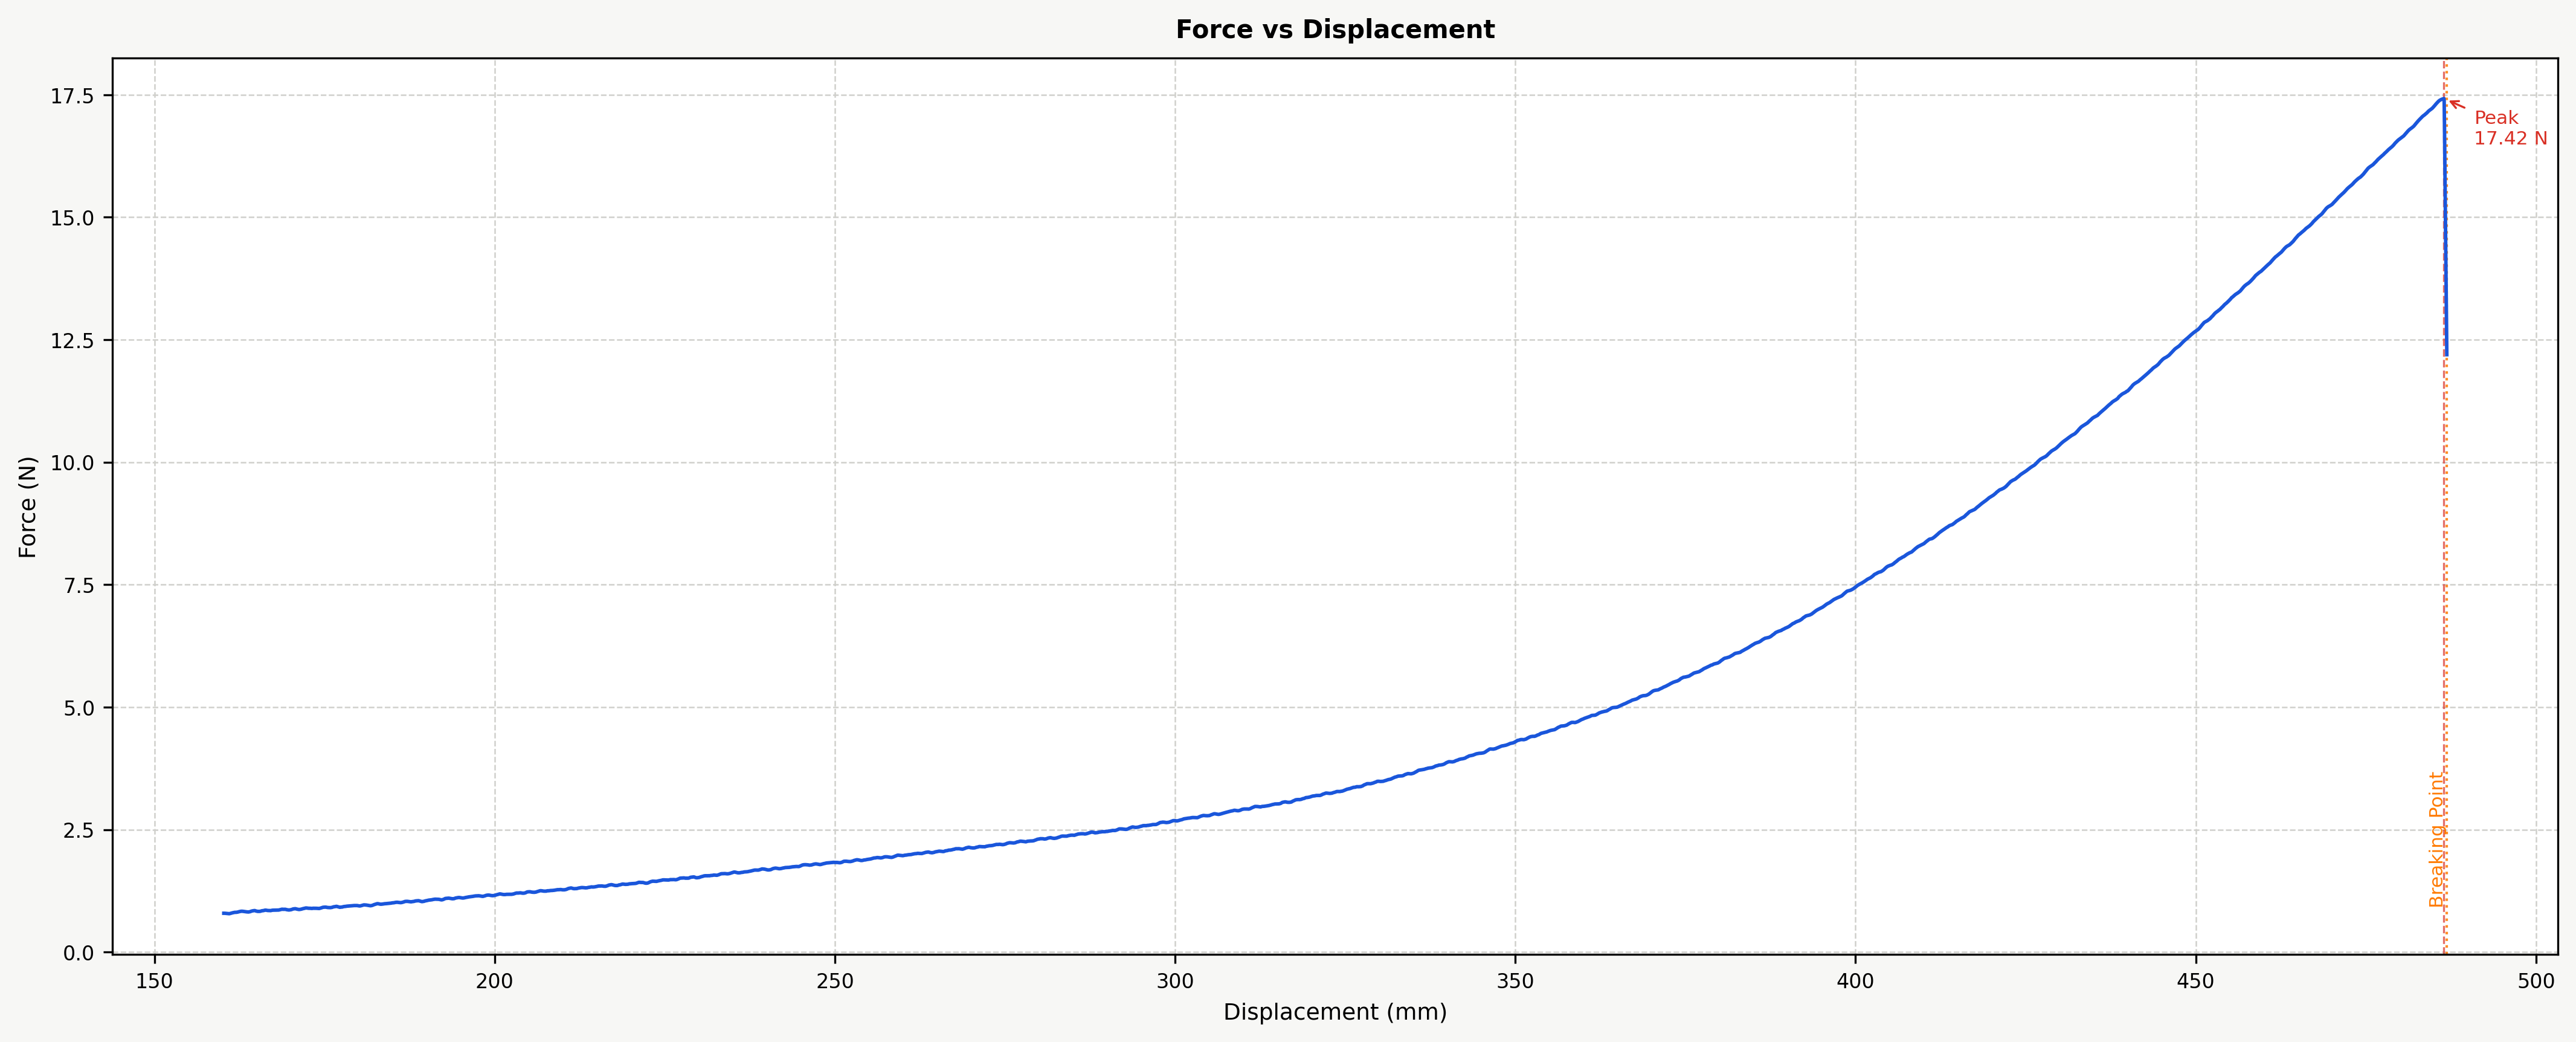

The table this chart was drawn from, first rows:
Time (s), Force (N), Displacement (mm), Strain, Stress (MPa)
504.2, 0.7916, 160.2, 6.407, 0.7329
504.2, 0.7917, 160.2, 6.408, 0.733
504.3, 0.7917, 160.2, 6.409, 0.733
504.3, 0.7917, 160.2, 6.409, 0.7331
504.4, 0.7917, 160.3, 6.41, 0.733
504.4, 0.7916, 160.3, 6.411, 0.733
504.5, 0.7916, 160.3, 6.411, 0.733
504.5, 0.7916, 160.3, 6.412, 0.733
504.6, 0.7916, 160.3, 6.413, 0.7329
504.6, 0.7915, 160.3, 6.413, 0.7329
504.7, 0.7913, 160.4, 6.414, 0.7326
504.7, 0.791, 160.4, 6.415, 0.7324
504.8, 0.7907, 160.4, 6.415, 0.7321
504.8, 0.7904, 160.4, 6.416, 0.7319
504.9, 0.7901, 160.4, 6.417, 0.7316
504.9, 0.7898, 160.4, 6.417, 0.7313
505, 0.7893, 160.4, 6.418, 0.7309
505, 0.7889, 160.5, 6.419, 0.7305
505.1, 0.7886, 160.5, 6.419, 0.7302
505.1, 0.7883, 160.5, 6.42, 0.7299
505.2, 0.7882, 160.5, 6.421, 0.7298
505.2, 0.7881, 160.5, 6.421, 0.7297
505.3, 0.788, 160.5, 6.422, 0.7296
505.3, 0.7879, 160.6, 6.423, 0.7295
505.4, 0.7877, 160.6, 6.423, 0.7293
505.4, 0.7875, 160.6, 6.424, 0.7291
505.5, 0.7872, 160.6, 6.424, 0.7289
505.5, 0.7869, 160.6, 6.425, 0.7286
505.6, 0.7866, 160.6, 6.426, 0.7283
505.6, 0.7864, 160.7, 6.426, 0.7281
505.7, 0.7861, 160.7, 6.427, 0.7279
505.7, 0.7858, 160.7, 6.428, 0.7276
505.8, 0.7855, 160.7, 6.428, 0.7273
505.8, 0.7852, 160.7, 6.429, 0.727
505.9, 0.7849, 160.7, 6.43, 0.7268
505.9, 0.7847, 160.8, 6.43, 0.7266
506, 0.7844, 160.8, 6.431, 0.7263
506, 0.7841, 160.8, 6.432, 0.726
506.1, 0.784, 160.8, 6.432, 0.7259
506.1, 0.7839, 160.8, 6.433, 0.7258
506.2, 0.7837, 160.8, 6.434, 0.7256
506.2, 0.7835, 160.9, 6.434, 0.7255
506.3, 0.7834, 160.9, 6.435, 0.7253
506.3, 0.7832, 160.9, 6.436, 0.7252
506.4, 0.783, 160.9, 6.436, 0.725
506.4, 0.7829, 160.9, 6.437, 0.7249
506.5, 0.7827, 160.9, 6.438, 0.7247
506.5, 0.7825, 161, 6.438, 0.7245
506.6, 0.7825, 161, 6.439, 0.7245
506.6, 0.7825, 161, 6.439, 0.7245
506.7, 0.7829, 161, 6.44, 0.7249
506.7, 0.7832, 161, 6.441, 0.7252
506.8, 0.7837, 161, 6.441, 0.7257
506.8, 0.7842, 161.1, 6.442, 0.7261
506.9, 0.7848, 161.1, 6.443, 0.7267
506.9, 0.7854, 161.1, 6.443, 0.7272
507, 0.7861, 161.1, 6.444, 0.7279
507, 0.7868, 161.1, 6.445, 0.7285
507.1, 0.7877, 161.1, 6.445, 0.7294
507.1, 0.7886, 161.2, 6.446, 0.7302
... 19,940 more rows
